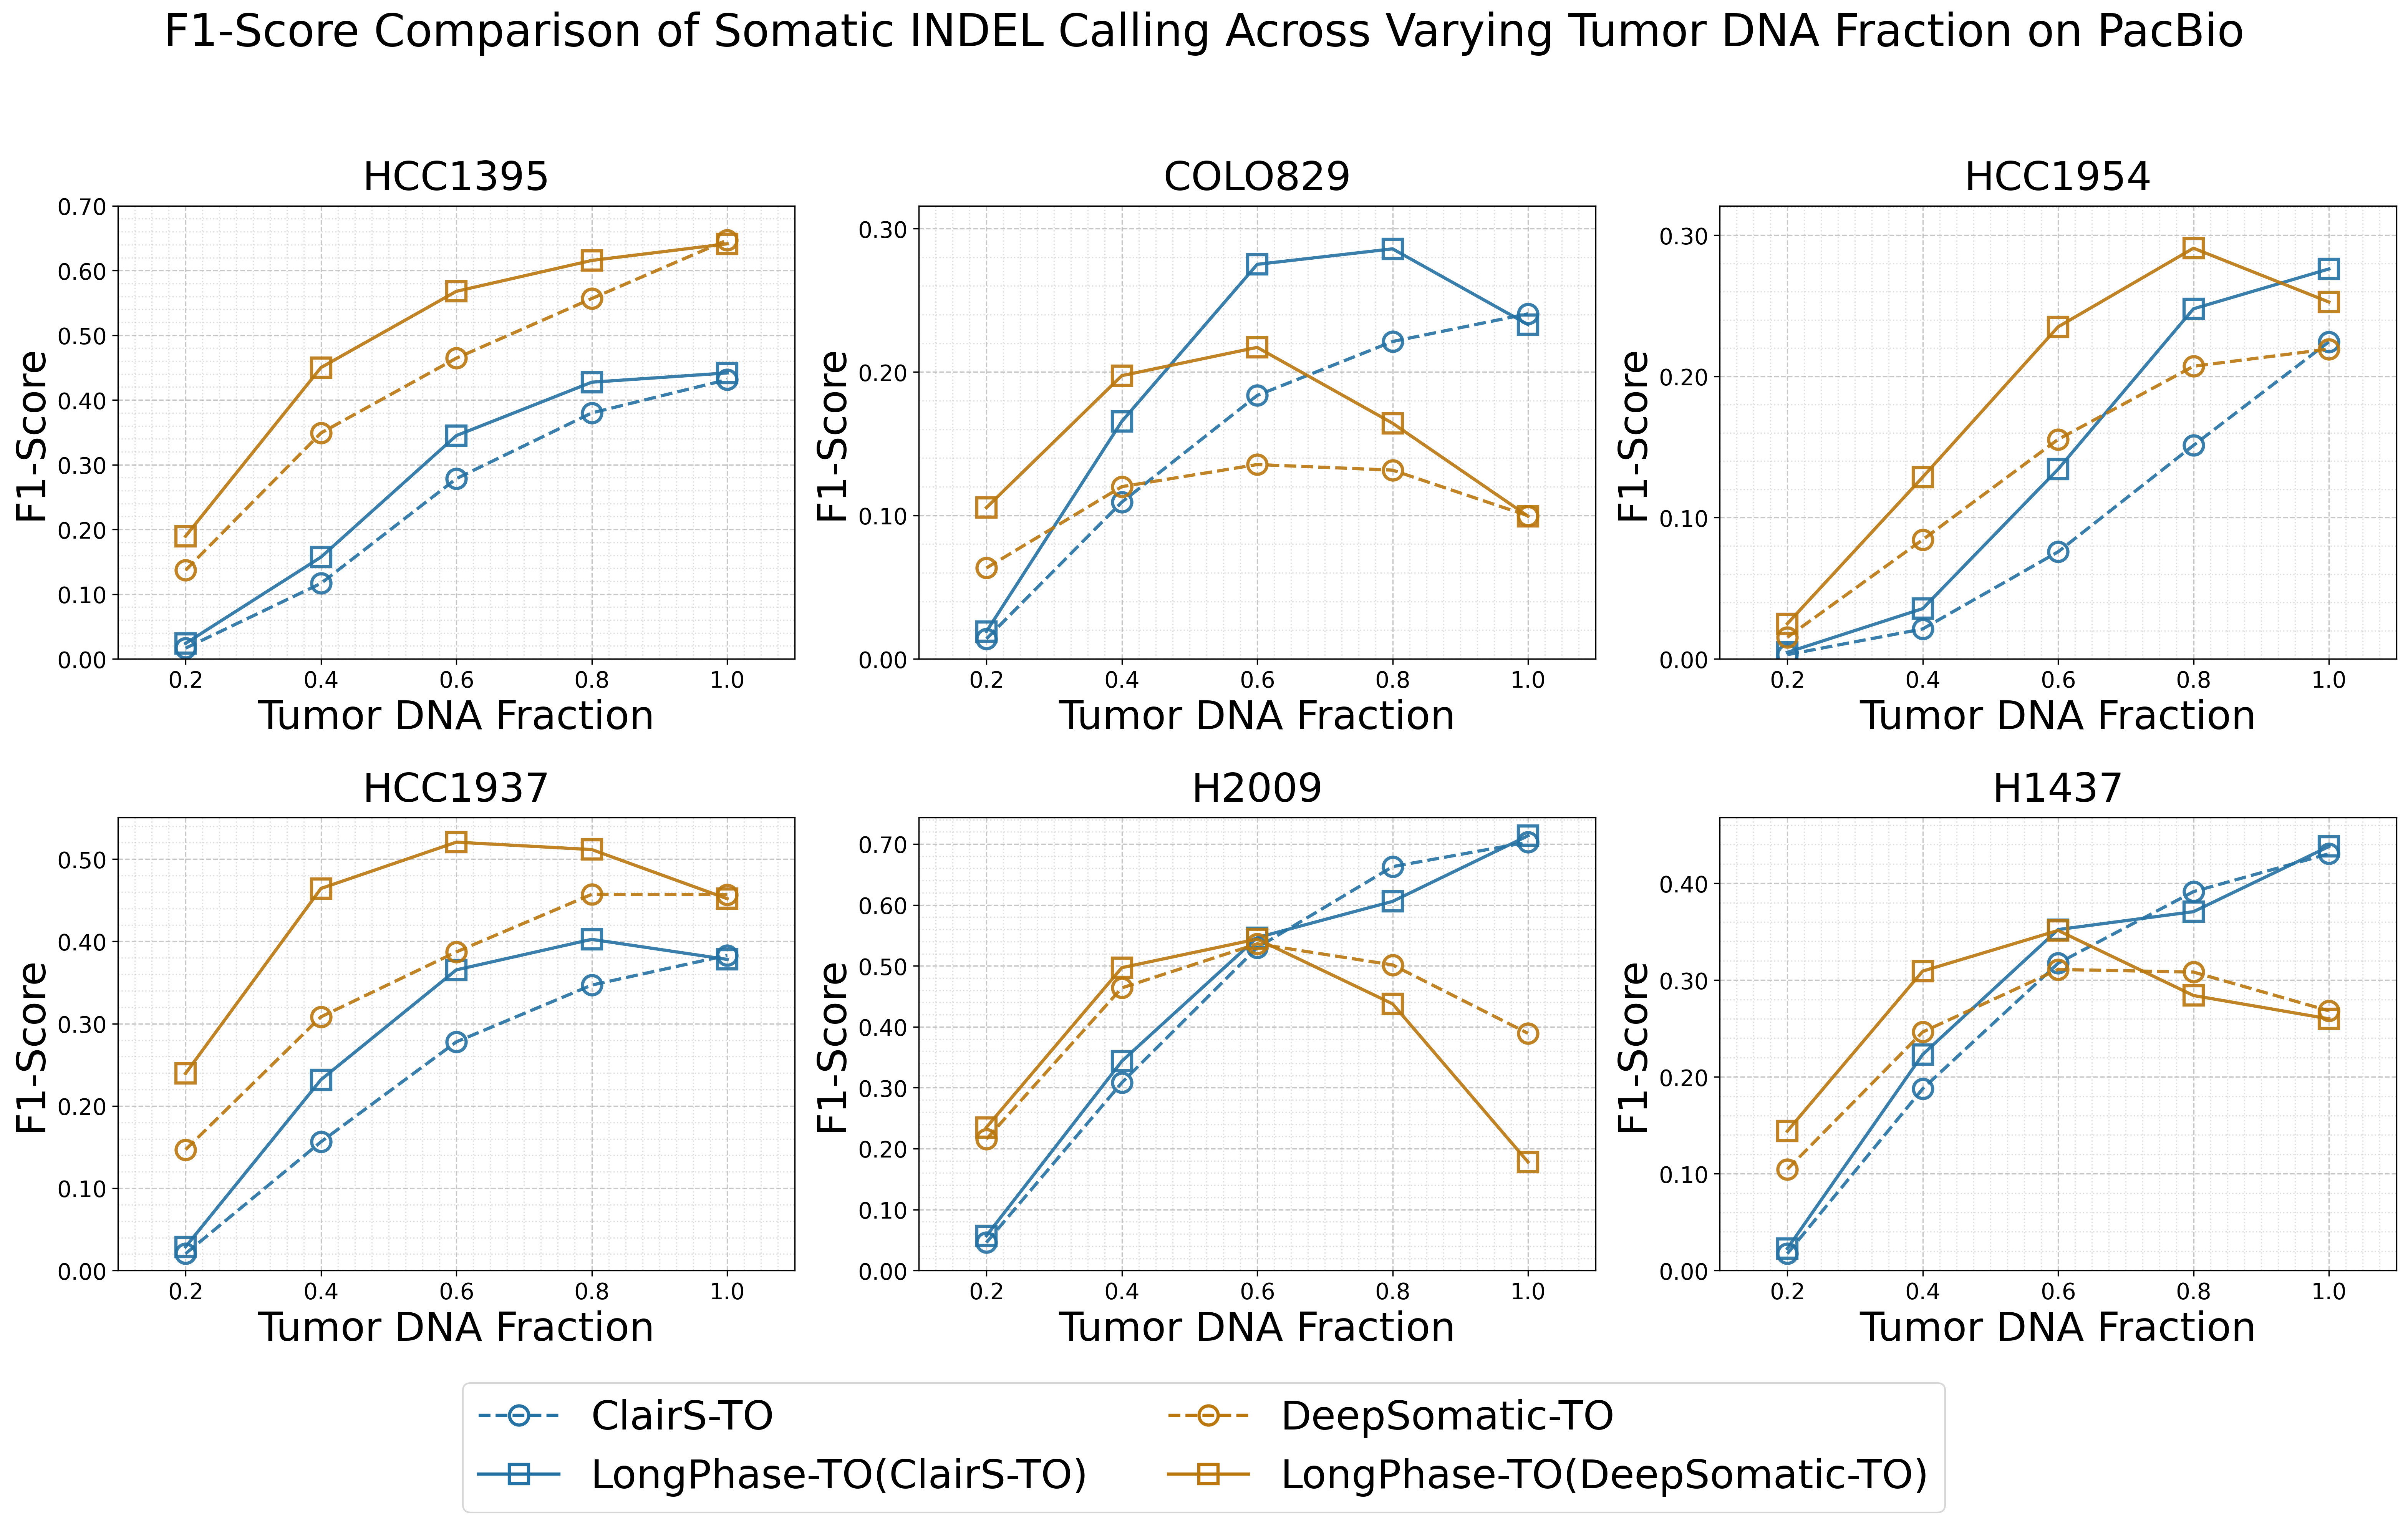

Data behind this chart, as committed beside it:
# INDEL F1 points used in INDEL_comparis…
# LongPhase reruns were audited to exclu…
dataset	level	tumor_dna_fraction	clairs_to_f1	clairs_to_longphase_to_ont_f1	deepsomatic_to_f1	deepsomatic_to_longphase_to_ont_f1
HCC1395	t10_n40	0.2	0.0166	0.0239	0.1370	0.1895
HCC1395	t20_n30	0.4	0.1167	0.1572	0.3490	0.4501
HCC1395	t30_n20	0.6	0.2785	0.3450	0.4646	0.5679
HCC1395	t40_n10	0.8	0.3800	0.4275	0.5567	0.6156
HCC1395	t50_n00	1.0	0.4314	0.4418	0.6470	0.6413
COLO829	t10_n40	0.2	0.0140	0.0191	0.0634	0.1055
COLO829	t20_n30	0.4	0.1093	0.1656	0.1201	0.1975
COLO829	t30_n20	0.6	0.1837	0.2751	0.1355	0.2172
COLO829	t40_n10	0.8	0.2213	0.2859	0.1316	0.1643
COLO829	t41_n00	1.0	0.2406	0.2331	0.0998	0.0995
HCC1954	t10_n40	0.2	0.0030	0.0046	0.0153	0.0249
HCC1954	t20_n30	0.4	0.0212	0.0356	0.0844	0.1287
HCC1954	t30_n20	0.6	0.0758	0.1343	0.1554	0.2351
HCC1954	t40_n10	0.8	0.1512	0.2479	0.2072	0.2908
HCC1954	t50_n00	1.0	0.2245	0.2761	0.2194	0.2527
HCC1937	t10_n40	0.2	0.0205	0.0288	0.1469	0.2395
HCC1937	t20_n30	0.4	0.1564	0.2319	0.3083	0.4643
HCC1937	t30_n20	0.6	0.2779	0.3654	0.3872	0.5206
HCC1937	t40_n10	0.8	0.3469	0.4025	0.4572	0.5116
HCC1937	t50_n00	1.0	0.3830	0.3781	0.4567	0.4519
H2009	t10_n40	0.2	0.0460	0.0571	0.2157	0.2350
H2009	t20_n30	0.4	0.3083	0.3436	0.4639	0.4971
H2009	t30_n20	0.6	0.5300	0.5464	0.5362	0.5440
H2009	t40_n10	0.8	0.6629	0.6059	0.5016	0.4377
H2009	t50_n00	1.0	0.7030	0.7136	0.3893	0.1782
H1437	t10_n40	0.2	0.0174	0.0227	0.1045	0.1440
H1437	t20_n30	0.4	0.1878	0.2232	0.2464	0.3093
H1437	t30_n20	0.6	0.3174	0.3522	0.3110	0.3513
H1437	t40_n10	0.8	0.3914	0.3707	0.3083	0.2841
H1437	t50_n00	1.0	0.4305	0.4380	0.2683	0.2600
